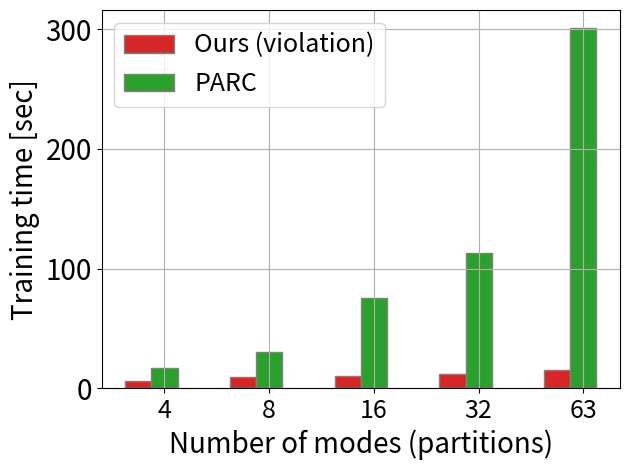

Write the Python code that produced this figure.
import numpy as np
import matplotlib.pyplot as plt



# -----------------------------------------------
params = {'axes.labelsize': 20,
          'axes.titlesize': 20,
          'xtick.labelsize': 18,
          'ytick.labelsize': 20,
          'legend.fontsize': 18}
plt.rcParams.update(params)

# set width of bar
barWidth = 0.25
fig = plt.subplots()

# set height of bar
K=[4,8, 16, 32, 63]
ours = [6,  9, 10, 12, 15]
comp = [17, 30, 75, 113, 301]

# Set position of bar on X axis
br1 = np.arange(len(ours))
br2 = [x + barWidth for x in br1]
br3 = [x + barWidth for x in br2]

# Make the plot
plt.bar(br1, ours, color='tab:red', width=barWidth,
        edgecolor='grey', label='Ours (violation)')
plt.bar(br2, comp, color='tab:green', width=barWidth,
        edgecolor='grey', label='PARC')
# plt.yscale('log')
plt.grid()


# Adding Xticks
plt.xlabel('Number of modes (partitions)')
plt.ylabel('Training time [sec]')
plt.xticks([r + barWidth for r in range(len(ours))],
           ['4', '8', '16', '32', '63'])

plt.legend()
plt.tight_layout()
plt.show()
